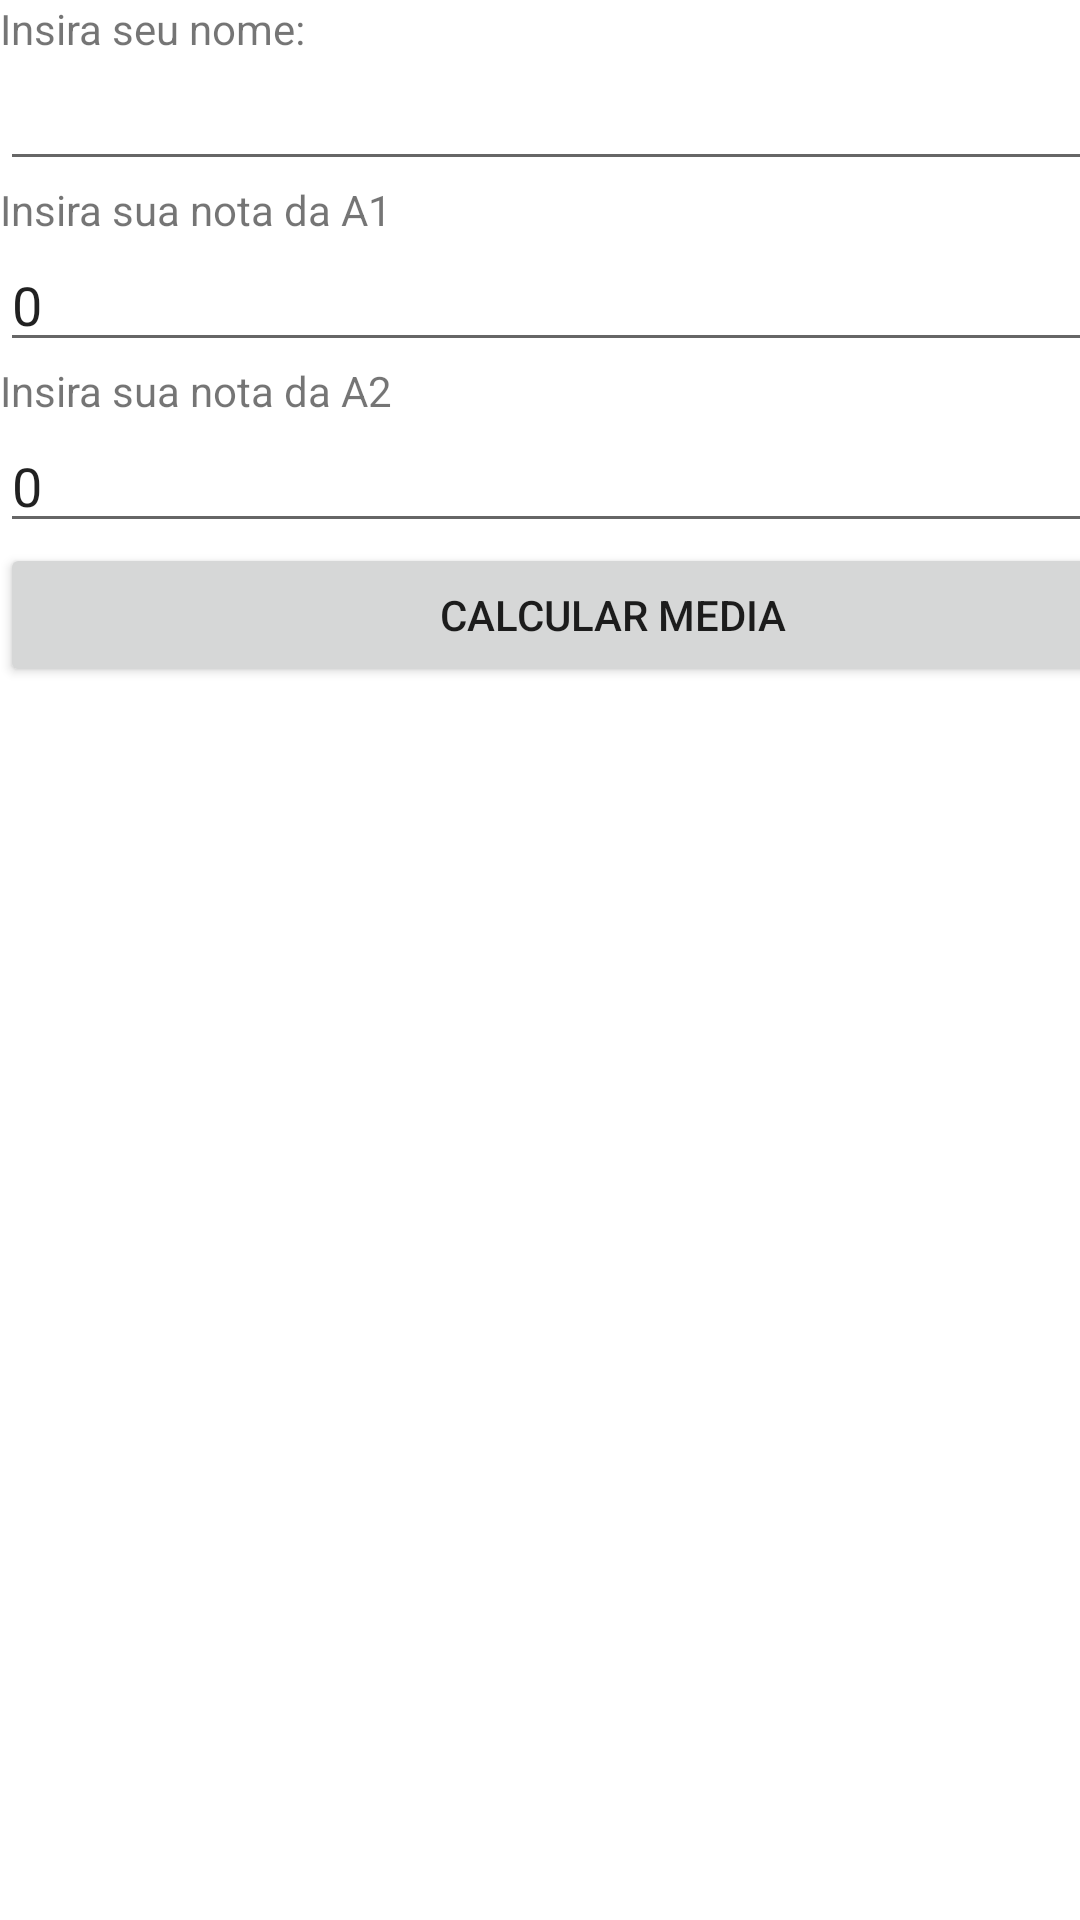

This screen was rendered from an Android layout file. Write that file and the resources it references.
<!-- AndroidManifest.xml: application theme Theme.A1Mobile -->
<!-- res/layout/activity_main.xml -->
<?xml version="1.0" encoding="utf-8"?>
<androidx.constraintlayout.widget.ConstraintLayout xmlns:android="http://schemas.android.com/apk/res/android"
    xmlns:app="http://schemas.android.com/apk/res-auto"
    xmlns:tools="http://schemas.android.com/tools"
    android:layout_width="match_parent"
    android:layout_height="match_parent"
    tools:context=".MainActivity">

    <LinearLayout
        android:layout_width="409dp"
        android:layout_height="729dp"
        android:orientation="vertical"
        tools:layout_editor_absoluteX="1dp"
        tools:layout_editor_absoluteY="1dp"
        tools:ignore="MissingConstraints">

        <TextView
            android:id="@+id/textView"
            android:layout_width="match_parent"
            android:layout_height="wrap_content"
            android:text="Insira seu nome:" />

        <EditText
            android:id="@+id/et_name"
            android:layout_width="match_parent"
            android:layout_height="wrap_content"
            android:ems="10"
            android:inputType="textPersonName" />

        <TextView
            android:id="@+id/textView2"
            android:layout_width="match_parent"
            android:layout_height="wrap_content"
            android:text="Insira sua nota da A1" />

        <EditText
            android:id="@+id/et_grade1"
            android:layout_width="match_parent"
            android:layout_height="wrap_content"
            android:ems="10"
            android:inputType="number|numberDecimal"
            android:text="0" />

        <TextView
            android:id="@+id/textView3"
            android:layout_width="match_parent"
            android:layout_height="wrap_content"
            android:text="Insira sua nota da A2" />

        <EditText
            android:id="@+id/et_grade2"
            android:layout_width="match_parent"
            android:layout_height="wrap_content"
            android:ems="10"
            android:inputType="number|numberDecimal"
            android:text="0" />

        <Button
            android:id="@+id/btn_calculate"
            android:layout_width="match_parent"
            android:layout_height="wrap_content"
            android:onClick="activity2"
            android:text="Calcular Media" />
    </LinearLayout>
</androidx.constraintlayout.widget.ConstraintLayout>
<!-- resources referenced by this layout -->
<resources>
  <style name="Theme.A1Mobile" parent="Theme.MaterialComponents.DayNight.DarkActionBar">
          
          <item name="colorPrimary">@color/black</item>
          <item name="colorPrimaryVariant">@color/purple_700</item>
          <item name="colorOnPrimary">@color/white</item>
          
          <item name="colorSecondary">@color/blue</item>
          <item name="colorSecondaryVariant">@color/teal_700</item>
          <item name="colorOnSecondary">@color/black</item>
          
          <item name="android:statusBarColor">?attr/colorPrimaryVariant</item>
          
      </style>
  <!-- not gathered from this repository: default colours our renderer supplied (Android Studio template values) -->
  <color name="purple_700">#FF3700B3</color>
  <color name="teal_700">#FF018786</color>
  <color name="black">#FF000000</color>
  <color name="white">#FFFFFFFF</color>
</resources>
